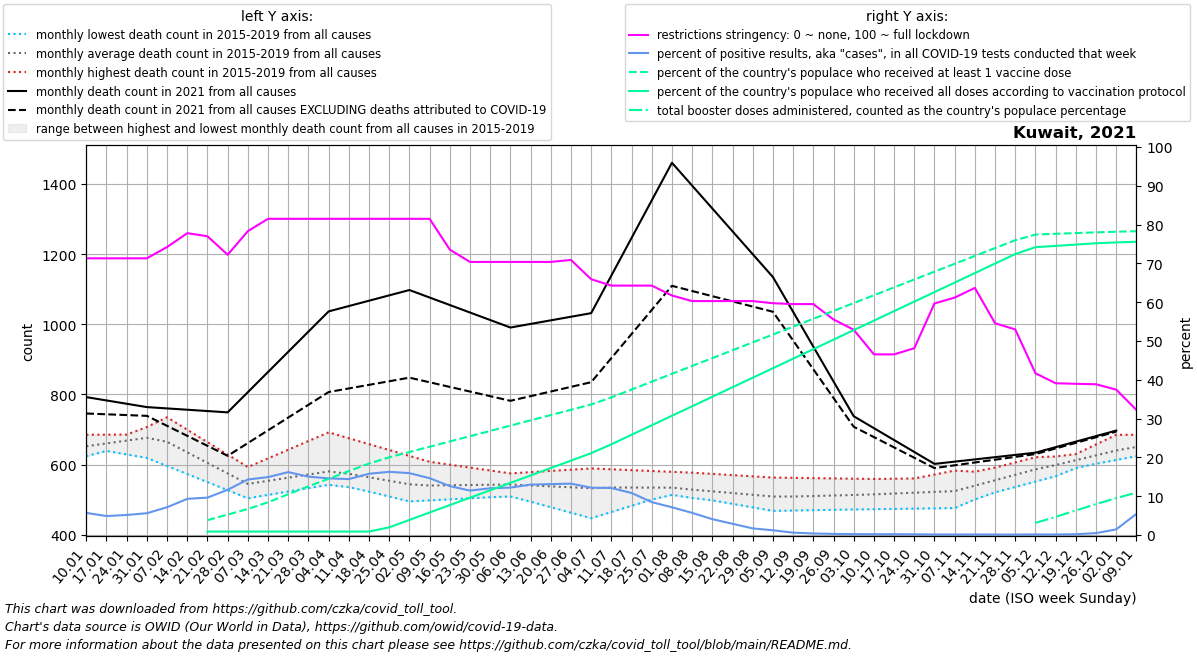

Data behind this chart, as committed beside it:
date, location, time_unit, time, deaths_2010_all_ages, deaths_2011_all_ages, deaths_2012_all_ages, deaths_2013_all_ages, deaths_2014_all_ages, deaths_2015_all_ages, deaths_2016_all_ages, deaths_2017_all_ages, deaths_2018_all_ages, deaths_2019_all_ages, deaths_2020_all_ages, deaths_2021_all_ages, deaths_2022_all_ages, new_deaths, new_cases_smoothed, new_tests_smoothed, positive_test_percent, stringency_index, people_vaccinated, people_fully_vaccinated
2021-01-10, Kuwait, monthly, 1, , , , , , , 649.0, 685.2, 651.2, 624.0, 632.0, 792.5, , 46.75, 2390, 43787, 5.698, 71.3, , 
2021-01-17, Kuwait, monthly, 2, , , , , , , 639.0, 685.4, 665.4, 651.8, 623.8, 783.0, , 39.5, 3397, 69479, 4.889, 71.3, , 
2021-01-24, Kuwait, monthly, 3, , , , , , , 629.0, 685.6, 679.6, 679.5, 615.5, 773.5, , 32.25, 3442, 66618, 5.168, 71.3, , 
2021-01-31, Kuwait, monthly, 4, , , , , , , 619.0, 685.8, 693.8, 707.2, 607.2, 764.0, , 25.0, 3663, 65219, 5.615, 71.3, , 
2021-02-07, Kuwait, monthly, 5, , , , , , 596.0, 599.6, 686.0, 708.0, 735.0, 599.0, 760.2, , 49.75, 4860, 67787, 7.162, 74.2, , 
2021-02-14, Kuwait, monthly, 6, , , , , , 573.0, 580.2, 647.0, 674.8, 699.5, 601.0, 756.5, , 74.5, 6611, 70929, 9.323, 77.78, , 
2021-02-21, Kuwait, monthly, 7, , , , , , 550.0, 560.8, 608.0, 641.5, 664.0, 603.0, 752.8, , 99.25, 6459, 67020, 9.642, 76.99, 163429, 38000
2021-02-28, Kuwait, monthly, 8, , , , , , 527.0, 541.4, 569.0, 608.2, 628.5, 605.0, 749.0, , 124.0, 6562, 56463, 11.67, 72.22, 225095, 38000
2021-03-07, Kuwait, monthly, 9, , , , , , 504.0, 522.0, 530.0, 575.0, 593.0, 607.0, 806.6, , 145.2, 8426, 58697, 14.31, 78.31, 286762, 38000
2021-03-14, Kuwait, monthly, 10, , , , , , 513.6, 529.2, 533.2, 574.8, 617.8, 612.8, 864.2, , 166.4, 9382, 62963, 14.92, 81.48, 360143, 38000
2021-03-21, Kuwait, monthly, 11, , , , , , 523.2, 536.5, 536.5, 574.5, 642.5, 618.6, 921.8, , 187.6, 9277, 57241, 16.21, 81.48, 449143, 38000
2021-03-28, Kuwait, monthly, 12, , , , , , 532.8, 543.8, 539.8, 574.2, 667.2, 624.4, 979.4, , 208.8, 9389, 62439, 15.04, 81.48, 535778, 38000
2021-04-04, Kuwait, monthly, 13, , , , , , 542.4, 551.0, 543.0, 574.0, 692.0, 630.2, 1037, , 230.0, 8972, 61453, 14.6, 81.48, 619259, 38000
2021-04-11, Kuwait, monthly, 14, , , , , , 552.0, 537.0, 535.8, 569.2, 675.2, 636.0, 1052, , 235.0, 9430, 65424, 14.41, 81.48, 702741, 38000
2021-04-18, Kuwait, monthly, 15, , , , , , 544.8, 523.0, 528.5, 564.4, 658.4, 652.5, 1068, , 240.0, 10160, 64424, 15.79, 81.48, 786222, 38000
2021-04-25, Kuwait, monthly, 16, , , , , , 537.5, 509.0, 521.2, 559.6, 641.6, 669.0, 1083, , 245.0, 9704, 59592, 16.29, 81.48, 855166, 84595
2021-05-02, Kuwait, monthly, 17, , , , , , 530.2, 495.0, 514.0, 554.8, 624.8, 685.5, 1098, , 250.0, 9783, 61332, 15.95, 81.48, 913206, 166137
2021-05-09, Kuwait, monthly, 18, , , , , , 523.0, 498.0, 522.4, 550.0, 608.0, 702.0, 1077, , 241.8, 9126, 62281, 14.65, 81.48, 971246, 247678
2021-05-16, Kuwait, monthly, 19, , , , , , 533.8, 501.0, 530.8, 539.8, 599.8, 863.2, 1055, , 233.6, 7394, 58576, 12.61, 73.55, 1029286, 329219
2021-05-23, Kuwait, monthly, 20, , , , , , 544.5, 504.0, 539.2, 529.5, 591.5, 1024, 1034, , 225.4, 6879, 60038, 11.46, 70.37, 1087325, 410761
2021-05-30, Kuwait, monthly, 21, , , , , , 555.2, 507.0, 547.6, 519.2, 583.2, 1186, 1012, , 217.2, 8344, 69228, 12.05, 70.37, 1145365, 492302
2021-06-06, Kuwait, monthly, 22, , , , , , 566.0, 510.0, 556.0, 509.0, 575.0, 1347, 991.0, , 209.0, 8979, 73441, 12.22, 70.37, 1203405, 573844
2021-06-13, Kuwait, monthly, 23, , , , , , 564.4, 494.2, 546.8, 518.8, 578.5, 1325, 1001, , 206.0, 10120, 77862, 12.99, 70.37, 1261445, 655385
2021-06-20, Kuwait, monthly, 24, , , , , , 562.8, 478.5, 537.5, 528.5, 582.0, 1302, 1012, , 203.0, 10891, 83056, 13.12, 70.37, 1319485, 736927
2021-06-27, Kuwait, monthly, 25, , , , , , 561.2, 462.8, 528.2, 538.2, 585.5, 1280, 1022, , 200.0, 12188, 92065, 13.24, 70.88, 1377525, 818468
2021-07-04, Kuwait, monthly, 26, , , , , , 559.6, 447.0, 519.0, 548.0, 589.0, 1257, 1032, , 197.0, 12051, 98796, 12.2, 65.91, 1436145, 900481
2021-07-11, Kuwait, monthly, 27, , , , , , 558.0, 464.8, 524.0, 539.4, 586.6, 1235, 1139, , 235.5, 12346, 101854, 12.12, 64.27, 1513896, 998043
2021-07-18, Kuwait, monthly, 28, , , , , , 545.8, 482.5, 529.0, 530.8, 584.2, 1188, 1246, , 274.0, 11030, 101787, 10.84, 64.27, 1600342, 1102673
2021-07-25, Kuwait, monthly, 29, , , , , , 533.5, 500.2, 534.0, 522.2, 581.8, 1141, 1354, , 312.5, 7974, 93841, 8.474, 64.27, 1686789, 1207304
2021-08-01, Kuwait, monthly, 30, , , , , , 521.2, 518.0, 539.0, 513.6, 579.4, 1094, 1461, , 351.0, 6386, 89318, 7.152, 61.71, 1773235, 1311934
2021-08-08, Kuwait, monthly, 31, , , , , , 509.0, 508.0, 544.0, 505.0, 577.0, 1047, 1396, , 300.6, 5309, 93086, 5.711, 60.28, 1859682, 1416564
2021-08-15, Kuwait, monthly, 32, , , , , , 502.4, 498.0, 532.0, 512.5, 573.5, 1019, 1331, , 250.2, 3816, 93019, 4.092, 60.28, 1946128, 1521194
2021-08-22, Kuwait, monthly, 33, , , , , , 495.8, 488.0, 520.0, 520.0, 570.0, 991.0, 1265, , 199.8, 2280, 78423, 2.894, 60.28, 2032575, 1625825
2021-08-29, Kuwait, monthly, 34, , , , , , 489.2, 478.0, 508.0, 527.5, 566.5, 963.0, 1200, , 149.4, 1383, 81352, 1.707, 60.28, 2119021, 1730455
2021-09-05, Kuwait, monthly, 35, , , , , , 482.6, 468.0, 496.0, 535.0, 563.0, 935.0, 1135, , 99.0, 1068, 87531, 1.221, 59.73, 2205468, 1835085
2021-09-12, Kuwait, monthly, 36, , , , , , 476.0, 469.0, 504.2, 532.8, 562.2, 907.0, 1036, , 81.75, 557.9, 91264, 0.614, 59.51, 2291914, 1939716
2021-09-19, Kuwait, monthly, 37, , , , , , 477.2, 470.0, 512.5, 530.5, 561.4, 899.8, 936.5, , 64.5, 399.0, 100683, 0.397, 59.51, 2378361, 2044346
2021-09-26, Kuwait, monthly, 38, , , , , , 478.5, 471.0, 520.8, 528.2, 560.6, 892.5, 837.2, , 47.25, 345.1, 120610, 0.288, 55.55, 2464808, 2148976
2021-10-03, Kuwait, monthly, 39, , , , , , 479.8, 472.0, 529.0, 526.0, 559.8, 885.2, 738.0, , 30.0, 295.3, 127821, 0.231, 52.9, 2551254, 2253607
2021-10-10, Kuwait, monthly, 40, , , , , , 481.0, 472.8, 525.4, 537.4, 559.0, 878.0, 704.0, , 25.5, 318.4, 154141, 0.206, 46.55, 2637701, 2358237
2021-10-17, Kuwait, monthly, 41, , , , , , 483.2, 473.6, 521.8, 548.8, 559.8, 885.0, 670.0, , 21.0, 253.1, 124858, 0.203, 46.55, 2724147, 2462867
2021-10-24, Kuwait, monthly, 42, , , , , , 485.5, 474.4, 518.2, 560.2, 560.5, 892.0, 636.0, , 16.5, 224.4, 121030, 0.186, 48.14, 2810594, 2567498
2021-10-31, Kuwait, monthly, 43, , , , , , 487.8, 475.2, 514.6, 571.6, 561.2, 899.0, 602.0, , 12.0, 165.6, 120850, 0.137, 59.67, 2897040, 2672128
2021-11-07, Kuwait, monthly, 44, , , , , , 490.0, 476.0, 511.0, 583.0, 562.0, 906.0, 608.4, , 10.4, 156.7, 120208, 0.13, 61.18, 2983487, 2776758
2021-11-14, Kuwait, monthly, 45, , , , , , 505.4, 500.8, 536.8, 579.8, 576.8, 905.4, 614.8, , 8.8, 163.9, 117896, 0.139, 63.67, 3069933, 2881388
2021-11-21, Kuwait, monthly, 46, , , , , , 520.8, 525.5, 562.5, 576.5, 591.5, 904.8, 621.2, , 7.2, 148.7, 119292, 0.125, 54.57, 3156380, 2986019
2021-11-28, Kuwait, monthly, 47, , , , , , 536.2, 550.2, 588.2, 573.2, 606.2, 904.2, 627.6, , 5.6, 133.7, 117019, 0.114, 52.98, 3242826, 3090649
2021-12-05, Kuwait, monthly, 48, , , , , , 551.6, 575.0, 614.0, 570.0, 621.0, 903.6, 634.0, , 4.0, 192.3, 122906, 0.156, 41.68, 3305088, 3166701
2021-12-12, Kuwait, monthly, 49, , , , , , 567.0, 602.5, 619.8, 580.8, 623.2, 903.0, 649.8, , 3.75, 201.1, 142612, 0.141, 39.11, 3313991, 3180034
2021-12-19, Kuwait, monthly, 50, , , , , , 590.0, 630.0, 625.5, 591.6, 625.4, 877.8, 665.5, , 3.5, 291.0, 141290, 0.205, 38.97, 3321462, 3195108
2021-12-26, Kuwait, monthly, 51, , , , , , 613.0, 657.5, 631.2, 602.4, 627.6, 852.5, 681.2, , 3.25, 706.1, 144896, 0.487, 38.85, 3329385, 3209349
2022-01-02, Kuwait, monthly, 52, , , , , , 636.0, 685.0, 637.0, 613.2, 629.8, 827.2, 697.0, , 3.0, 2093, 143882, 1.455, 37.46, 3336184, 3218735
2022-01-09, Kuwait, monthly, 1, , , , , , 659.0, 685.2, 651.2, 624.0, 632.0, 802.0, , , 8.2, 9232, 163628, 5.452, 32.24, 3341963, 3225762
